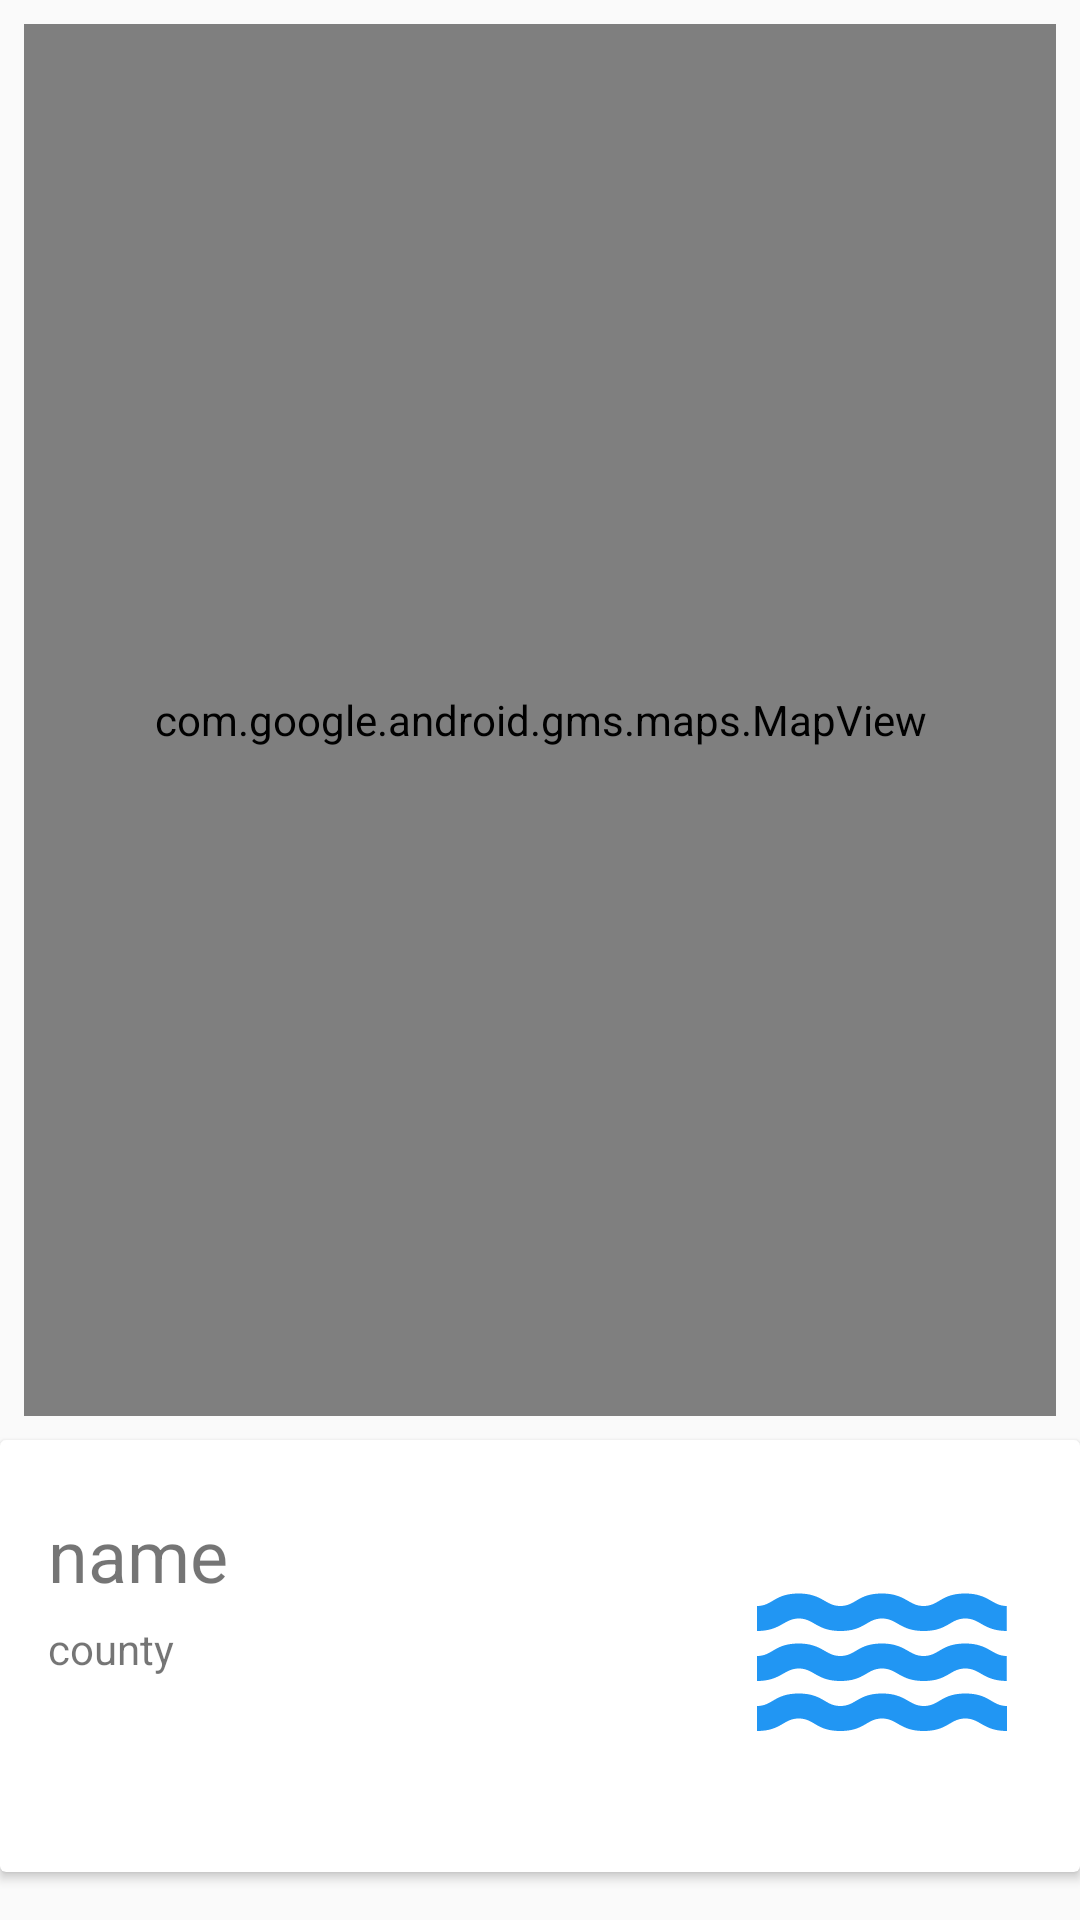

The Android layout XML behind this screen, and the referenced resources:
<!-- AndroidManifest.xml: application theme Theme.Swimspot -->
<!-- res/layout/content_swimspot_maps.xml -->
<?xml version="1.0" encoding="utf-8"?>
<androidx.constraintlayout.widget.ConstraintLayout
    xmlns:android="http://schemas.android.com/apk/res/android"
    xmlns:app="http://schemas.android.com/apk/res-auto"
    xmlns:tools="http://schemas.android.com/tools"
    android:layout_width="match_parent"
    android:layout_height="match_parent"
    app:layout_behavior="@string/appbar_scrolling_view_behavior">

    <androidx.cardview.widget.CardView
        android:id="@+id/cardView"
        android:layout_width="match_parent"
        android:layout_height="144dp"
        android:layout_marginBottom="16dp"
        app:layout_constraintBottom_toBottomOf="parent"
        app:layout_constraintEnd_toEndOf="parent"
        app:layout_constraintHorizontal_bias="0.483"
        app:layout_constraintStart_toStartOf="parent" >

        <androidx.constraintlayout.widget.ConstraintLayout
            android:layout_width="match_parent"
            android:layout_height="match_parent">

            <ImageView
                android:id="@+id/currentPhoto"
                android:layout_width="100dp"
                android:layout_height="100dp"
                android:layout_marginEnd="16dp"
                app:layout_constraintBottom_toBottomOf="parent"
                app:layout_constraintEnd_toEndOf="parent"
                app:layout_constraintTop_toTopOf="parent"
                app:srcCompat="@drawable/baseline_water_24_blue" />

            <TextView
                android:id="@+id/currentName"
                android:layout_width="252dp"
                android:layout_height="35dp"
                android:layout_marginStart="16dp"
                android:text="name"
                android:textSize="24sp"
                app:layout_constraintStart_toStartOf="parent"
                app:layout_constraintTop_toTopOf="@+id/currentPhoto" />

            <TextView
                android:id="@+id/currentCounty"
                android:layout_width="wrap_content"
                android:layout_height="wrap_content"
                android:layout_marginTop="60dp"
                android:text="county"
                app:layout_constraintStart_toStartOf="@+id/currentName"
                app:layout_constraintTop_toTopOf="parent"
                tools:text="County" />

            <TextView
                android:id="@+id/currentCategorey"
                android:layout_width="wrap_content"
                android:layout_height="wrap_content"
                android:background="@drawable/custom_button"
                android:text="categorey"
                android:textAllCaps="true"
                android:textColor="@color/colorPrimary"
                android:textSize="14sp"
                android:paddingStart="10dp"
                android:paddingEnd="10dp"
                app:layout_constraintBottom_toBottomOf="@+id/currentPhoto"
                app:layout_constraintStart_toStartOf="@+id/currentName" />
        </androidx.constraintlayout.widget.ConstraintLayout>
    </androidx.cardview.widget.CardView>

    <com.google.android.gms.maps.MapView
        android:id="@+id/mapView"
        android:layout_width="0dp"
        android:layout_height="0dp"
        android:layout_marginStart="8dp"
        android:layout_marginTop="8dp"
        android:layout_marginEnd="8dp"
        android:layout_marginBottom="8dp"
        app:layout_constraintBottom_toTopOf="@+id/cardView"
        app:layout_constraintEnd_toEndOf="parent"
        app:layout_constraintStart_toStartOf="parent"
        app:layout_constraintTop_toTopOf="parent" />
</androidx.constraintlayout.widget.ConstraintLayout>
<!-- resources referenced by this layout -->
<resources>
  <color name="colorPrimary">#FFFFFF</color>
  <!-- drawable baseline_water_24_blue (drawable) -->
  <vector android:height="200dp" android:tint="@color/colorAccent"
      android:viewportHeight="24" android:viewportWidth="24"
      android:width="200dp" xmlns:android="http://schemas.android.com/apk/res/android">
      <path android:fillColor="@color/colorPrimary" android:pathData="M21.98,14H22H21.98zM5.35,13c1.19,0 1.42,1 3.33,1c1.95,0 2.09,-1 3.33,-1c1.19,0 1.42,1 3.33,1c1.95,0 2.09,-1 3.33,-1c1.19,0 1.4,0.98 3.31,1v-2c-1.19,0 -1.42,-1 -3.33,-1c-1.95,0 -2.09,1 -3.33,1c-1.19,0 -1.42,-1 -3.33,-1c-1.95,0 -2.09,1 -3.33,1c-1.19,0 -1.42,-1 -3.33,-1C3.38,11 3.24,12 2,12v2C3.9,14 4.17,13 5.35,13zM18.67,15c-1.95,0 -2.09,1 -3.33,1c-1.19,0 -1.42,-1 -3.33,-1c-1.95,0 -2.1,1 -3.34,1c-1.24,0 -1.38,-1 -3.33,-1c-1.95,0 -2.1,1 -3.34,1v2c1.95,0 2.11,-1 3.34,-1c1.24,0 1.38,1 3.33,1c1.95,0 2.1,-1 3.34,-1c1.19,0 1.42,1 3.33,1c1.94,0 2.09,-1 3.33,-1c1.19,0 1.42,1 3.33,1v-2C20.76,16 20.62,15 18.67,15zM5.35,9c1.19,0 1.42,1 3.33,1c1.95,0 2.09,-1 3.33,-1c1.19,0 1.42,1 3.33,1c1.95,0 2.09,-1 3.33,-1c1.19,0 1.4,0.98 3.31,1V8c-1.19,0 -1.42,-1 -3.33,-1c-1.95,0 -2.09,1 -3.33,1c-1.19,0 -1.42,-1 -3.33,-1C10.04,7 9.9,8 8.66,8C7.47,8 7.24,7 5.33,7C3.38,7 3.24,8 2,8v2C3.9,10 4.17,9 5.35,9z"/>
  </vector>
  <style name="Theme.Swimspot" parent="Base.Theme.Swimspot" />
  <color name="colorAccent">#2196F3</color>
  <style name="Base.Theme.Swimspot" parent="Theme.AppCompat.Light.NoActionBar">
          
          <item name="colorPrimary">@color/colorAccent</item>
          <item name="colorPrimaryVariant">@color/colorPrimaryDark</item>
          <item name="colorOnPrimary">@color/white</item>
          
          <item name="colorOnSecondary">@color/black</item>
          
          <item name="android:statusBarColor">?attr/colorPrimaryVariant</item>
      </style>
  <color name="colorPrimaryDark">#000000</color>
  <color name="white">#FFFFFFFF</color>
  <color name="black">#FF000000</color>
</resources>
